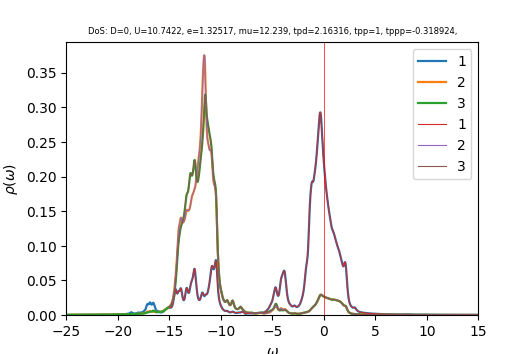

Values plotted in this chart, from the file beside it:
w	up_1	up_2	up_3	down_1	down_2	down_3	cumul_up_1	cumul_up_2	cumul_up_3	cumul_down_1	cumul_down_2	cumul_down_3	
-25	0.0001854	0.0002734	0.0002729	0.0001155	3.92303e-05	3.9238e-05	0	0	0	0	0	0
-24.96	0.0001864	0.0002751	0.0002747	0.0001158	3.93289e-05	3.93332e-05	7.46537e-06	1.10138e-05	1.1001e-05	4.63516e-06	1.57473e-06	1.5749e-06
-24.92	0.0001889	0.0002768	0.0002766	0.0001173	3.94378e-05	3.94414e-05	1.50307e-05	2.20985e-05	2.20774e-05	9.33255e-06	3.15382e-06	3.15414e-06
-24.88	0.0001929	0.0002787	0.0002786	0.0001198	3.95531e-05	3.95608e-05	2.27553e-05	3.32572e-05	3.32325e-05	1.41281e-05	4.73753e-06	4.73815e-06
-24.84	0.0001983	0.0002806	0.0002806	0.0001227	3.96724e-05	3.96875e-05	3.06953e-05	4.44929e-05	4.44696e-05	1.90424e-05	6.32601e-06	6.32724e-06
-24.8	0.0002046	0.0002826	0.0002828	0.0001257	3.97929e-05	3.98136e-05	3.8887e-05	5.58075e-05	5.5791e-05	2.40762e-05	7.91932e-06	7.92138e-06
-24.76	0.0002106	0.0002845	0.0002849	0.0001275	3.99035e-05	3.99256e-05	4.73211e-05	6.72007e-05	6.71971e-05	2.91822e-05	9.51706e-06	9.52e-06
-24.72	0.0002151	0.0002864	0.0002869	0.0001263	3.99866e-05	4.00073e-05	5.59342e-05	7.86691e-05	7.86858e-05	3.42383e-05	1.11181e-05	1.11219e-05
-24.68	0.0002173	0.0002882	0.0002889	0.0001212	4.00351e-05	4.00538e-05	6.46346e-05	9.02086e-05	9.02535e-05	3.90907e-05	1.27211e-05	1.27256e-05
-24.64	0.000217	0.0002899	0.0002907	0.0001138	4.00626e-05	4.00794e-05	7.33214e-05	0.0001018	0.0001019	4.36469e-05	1.43252e-05	1.43304e-05
-24.6	0.0002138	0.0002916	0.0002924	0.0001064	4.00895e-05	4.01047e-05	8.18819e-05	0.0001135	0.0001136	4.7906e-05	1.59304e-05	1.59362e-05
-24.56	0.0002085	0.0002933	0.000294	0.0001001	4.01273e-05	4.01411e-05	9.02308e-05	0.0001252	0.0001254	5.19158e-05	1.75371e-05	1.75435e-05
-24.52	0.000203	0.000295	0.0002955	9.53134e-05	4.0178e-05	4.01907e-05	9.83595e-05	0.000137	0.0001372	5.57322e-05	1.91458e-05	1.91527e-05
-24.48	0.0001988	0.0002968	0.0002971	9.16451e-05	4.02396e-05	4.02514e-05	0.0001063	0.0001489	0.0001491	5.94017e-05	2.0757e-05	2.07644e-05
-24.44	0.0001964	0.0002986	0.0002988	8.88522e-05	4.03095e-05	4.03205e-05	0.0001142	0.0001609	0.0001611	6.29593e-05	2.2371e-05	2.23788e-05
-24.4	0.0001957	0.0003006	0.0003006	8.66974e-05	4.03856e-05	4.03959e-05	0.000122	0.0001729	0.0001731	6.64307e-05	2.39881e-05	2.39963e-05
-24.36	0.0001967	0.0003026	0.0003025	8.50078e-05	4.04661e-05	4.04759e-05	0.0001299	0.000185	0.0001852	6.98344e-05	2.56083e-05	2.56169e-05
-24.32	0.0001993	0.0003046	0.0003045	8.36621e-05	4.05502e-05	4.05594e-05	0.0001379	0.0001972	0.0001974	7.31842e-05	2.7232e-05	2.72409e-05
-24.28	0.0002029	0.0003067	0.0003066	8.25751e-05	4.06369e-05	4.06457e-05	0.000146	0.0002095	0.0002097	7.64905e-05	2.88591e-05	2.88684e-05
-24.24	0.0002066	0.0003088	0.0003086	8.16871e-05	4.07257e-05	4.07341e-05	0.0001543	0.0002219	0.000222	7.97613e-05	3.04897e-05	3.04994e-05
-24.2	0.0002083	0.000311	0.0003107	8.09549e-05	4.08163e-05	4.08243e-05	0.0001626	0.0002343	0.0002345	8.30027e-05	3.2124e-05	3.2134e-05
-24.16	0.0002075	0.000313	0.0003127	8.0347e-05	4.09083e-05	4.0916e-05	0.0001709	0.0002469	0.000247	8.62198e-05	3.3762e-05	3.37723e-05
-24.12	0.0002051	0.0003151	0.0003147	7.98402e-05	4.10015e-05	4.10089e-05	0.0001791	0.0002595	0.0002596	8.94166e-05	3.54037e-05	3.54143e-05
-24.08	0.000203	0.0003172	0.0003168	7.94168e-05	4.10959e-05	4.1103e-05	0.0001873	0.0002722	0.0002723	9.25965e-05	3.70492e-05	3.706e-05
-24.04	0.000202	0.0003194	0.0003189	7.90631e-05	4.11913e-05	4.11981e-05	0.0001953	0.000285	0.0002851	9.57622e-05	3.86985e-05	3.87096e-05
-24	0.0002024	0.0003217	0.0003211	7.87686e-05	4.12875e-05	4.1294e-05	0.0002035	0.0002979	0.0002979	9.89161e-05	4.03516e-05	4.0363e-05
-23.96	0.0002043	0.000324	0.0003233	7.85251e-05	4.13845e-05	4.13908e-05	0.0002116	0.0003108	0.0003109	0.0001021	4.20087e-05	4.20203e-05
-23.92	0.0002077	0.0003265	0.0003255	7.8326e-05	4.14823e-05	4.14883e-05	0.00022	0.0003239	0.0003239	0.0001052	4.36696e-05	4.36815e-05
-23.88	0.0002127	0.0003291	0.0003279	7.81659e-05	4.15808e-05	4.15866e-05	0.0002285	0.0003371	0.000337	0.0001083	4.53345e-05	4.53466e-05
-23.84	0.000219	0.0003317	0.0003303	7.80401e-05	4.168e-05	4.16855e-05	0.0002372	0.0003504	0.0003502	0.0001115	4.70034e-05	4.70157e-05
-23.8	0.0002252	0.0003344	0.0003327	7.79435e-05	4.17798e-05	4.1785e-05	0.0002463	0.0003637	0.0003636	0.0001146	4.86763e-05	4.86888e-05
-23.76	0.0002288	0.0003369	0.0003351	7.7871e-05	4.18802e-05	4.18852e-05	0.0002554	0.0003772	0.000377	0.0001177	5.03531e-05	5.03659e-05
-23.72	0.0002285	0.0003392	0.0003374	7.78184e-05	4.19811e-05	4.19859e-05	0.0002646	0.0003908	0.0003905	0.0001208	5.20341e-05	5.2047e-05
-23.68	0.0002257	0.0003412	0.0003398	7.77852e-05	4.20826e-05	4.20872e-05	0.0002736	0.0004045	0.0004041	0.0001239	5.37191e-05	5.37322e-05
-23.64	0.000223	0.0003433	0.0003421	7.77722e-05	4.21846e-05	4.21891e-05	0.0002825	0.0004182	0.0004178	0.000127	5.54081e-05	5.54214e-05
-23.6	0.0002217	0.0003456	0.0003446	7.77789e-05	4.22872e-05	4.22915e-05	0.0002914	0.0004321	0.0004316	0.0001301	5.71013e-05	5.71148e-05
-23.56	0.000222	0.0003479	0.0003471	7.78038e-05	4.23903e-05	4.23945e-05	0.0003003	0.000446	0.0004455	0.0001333	5.87986e-05	5.88123e-05
-23.52	0.0002238	0.0003503	0.0003497	7.78433e-05	4.2494e-05	4.2498e-05	0.0003093	0.00046	0.0004595	0.0001364	6.05001e-05	6.05139e-05
-23.48	0.0002265	0.0003528	0.0003524	7.78927e-05	4.25981e-05	4.26019e-05	0.0003183	0.0004741	0.0004736	0.0001395	6.22057e-05	6.22197e-05
-23.44	0.0002299	0.0003553	0.0003552	7.79494e-05	4.27027e-05	4.27064e-05	0.0003275	0.0004884	0.0004878	0.0001426	6.39155e-05	6.39296e-05
-23.4	0.0002347	0.0003579	0.0003581	7.80151e-05	4.28077e-05	4.28114e-05	0.0003369	0.0005027	0.0005022	0.0001457	6.56295e-05	6.56438e-05
-23.36	0.0002415	0.0003606	0.0003612	7.80921e-05	4.29132e-05	4.29168e-05	0.0003466	0.0005171	0.0005166	0.0001489	6.73478e-05	6.73622e-05
-23.32	0.0002505	0.0003634	0.0003645	7.81815e-05	4.30192e-05	4.30228e-05	0.0003566	0.0005317	0.0005312	0.000152	6.90703e-05	6.90848e-05
-23.28	0.0002609	0.0003662	0.0003678	7.82831e-05	4.31258e-05	4.31293e-05	0.0003671	0.0005464	0.000546	0.0001551	7.0797e-05	7.08117e-05
-23.24	0.00027	0.0003692	0.0003711	7.83964e-05	4.32328e-05	4.32363e-05	0.0003779	0.0005611	0.0005608	0.0001583	7.25281e-05	7.25429e-05
-23.2	0.0002757	0.0003721	0.000374	7.85212e-05	4.33404e-05	4.33438e-05	0.0003889	0.000576	0.0005758	0.0001614	7.42634e-05	7.42784e-05
-23.16	0.0002789	0.000375	0.0003768	7.86575e-05	4.34485e-05	4.34518e-05	0.0004001	0.0005911	0.0005909	0.0001646	7.60031e-05	7.60182e-05
-23.12	0.0002833	0.0003781	0.0003796	7.88052e-05	4.35571e-05	4.35604e-05	0.0004114	0.0006062	0.0006061	0.0001677	7.77471e-05	7.77624e-05
-23.08	0.0002905	0.0003814	0.0003826	7.8963e-05	4.36662e-05	4.36695e-05	0.0004231	0.0006215	0.0006214	0.0001709	7.94955e-05	7.95109e-05
-23.04	0.0002994	0.0003847	0.0003857	7.91279e-05	4.37758e-05	4.3779e-05	0.0004351	0.0006369	0.0006368	0.0001741	8.12483e-05	8.12638e-05
-23	0.0003068	0.000388	0.0003887	7.92977e-05	4.38859e-05	4.38891e-05	0.0004473	0.0006524	0.0006524	0.0001772	8.30055e-05	8.30211e-05
-22.96	0.0003109	0.000391	0.0003915	7.94745e-05	4.39965e-05	4.39995e-05	0.0004598	0.0006681	0.0006681	0.0001804	8.47671e-05	8.47829e-05
-22.92	0.0003137	0.000394	0.0003942	7.96629e-05	4.41077e-05	4.41105e-05	0.0004723	0.0006838	0.0006839	0.0001836	8.65332e-05	8.65491e-05
-22.88	0.0003169	0.0003969	0.000397	7.98635e-05	4.42194e-05	4.42222e-05	0.000485	0.0006997	0.0006998	0.0001868	8.83038e-05	8.83197e-05
-22.84	0.0003185	0.0003999	0.0003998	8.00678e-05	4.43316e-05	4.43343e-05	0.0004978	0.0007157	0.0007158	0.00019	9.00788e-05	9.00949e-05
-22.8	0.0003145	0.0004028	0.0004025	8.02597e-05	4.44442e-05	4.44467e-05	0.0005104	0.0007319	0.0007319	0.0001932	9.18583e-05	9.18745e-05
-22.76	0.0003046	0.0004055	0.0004051	8.04276e-05	4.45568e-05	4.45592e-05	0.0005226	0.0007481	0.0007481	0.0001964	9.36424e-05	9.36587e-05
-22.72	0.0002923	0.0004081	0.0004076	8.05777e-05	4.46696e-05	4.46719e-05	0.0005343	0.0007644	0.0007644	0.0001997	9.5431e-05	9.54473e-05
-22.68	0.0002814	0.0004108	0.0004102	8.07265e-05	4.47827e-05	4.47849e-05	0.0005456	0.0007809	0.0007809	0.0002029	9.72241e-05	9.72405e-05
-22.64	0.0002733	0.0004137	0.0004129	8.08855e-05	4.48964e-05	4.48985e-05	0.0005565	0.0007975	0.0007974	0.0002061	9.90217e-05	9.90383e-05
... 940 more rows
